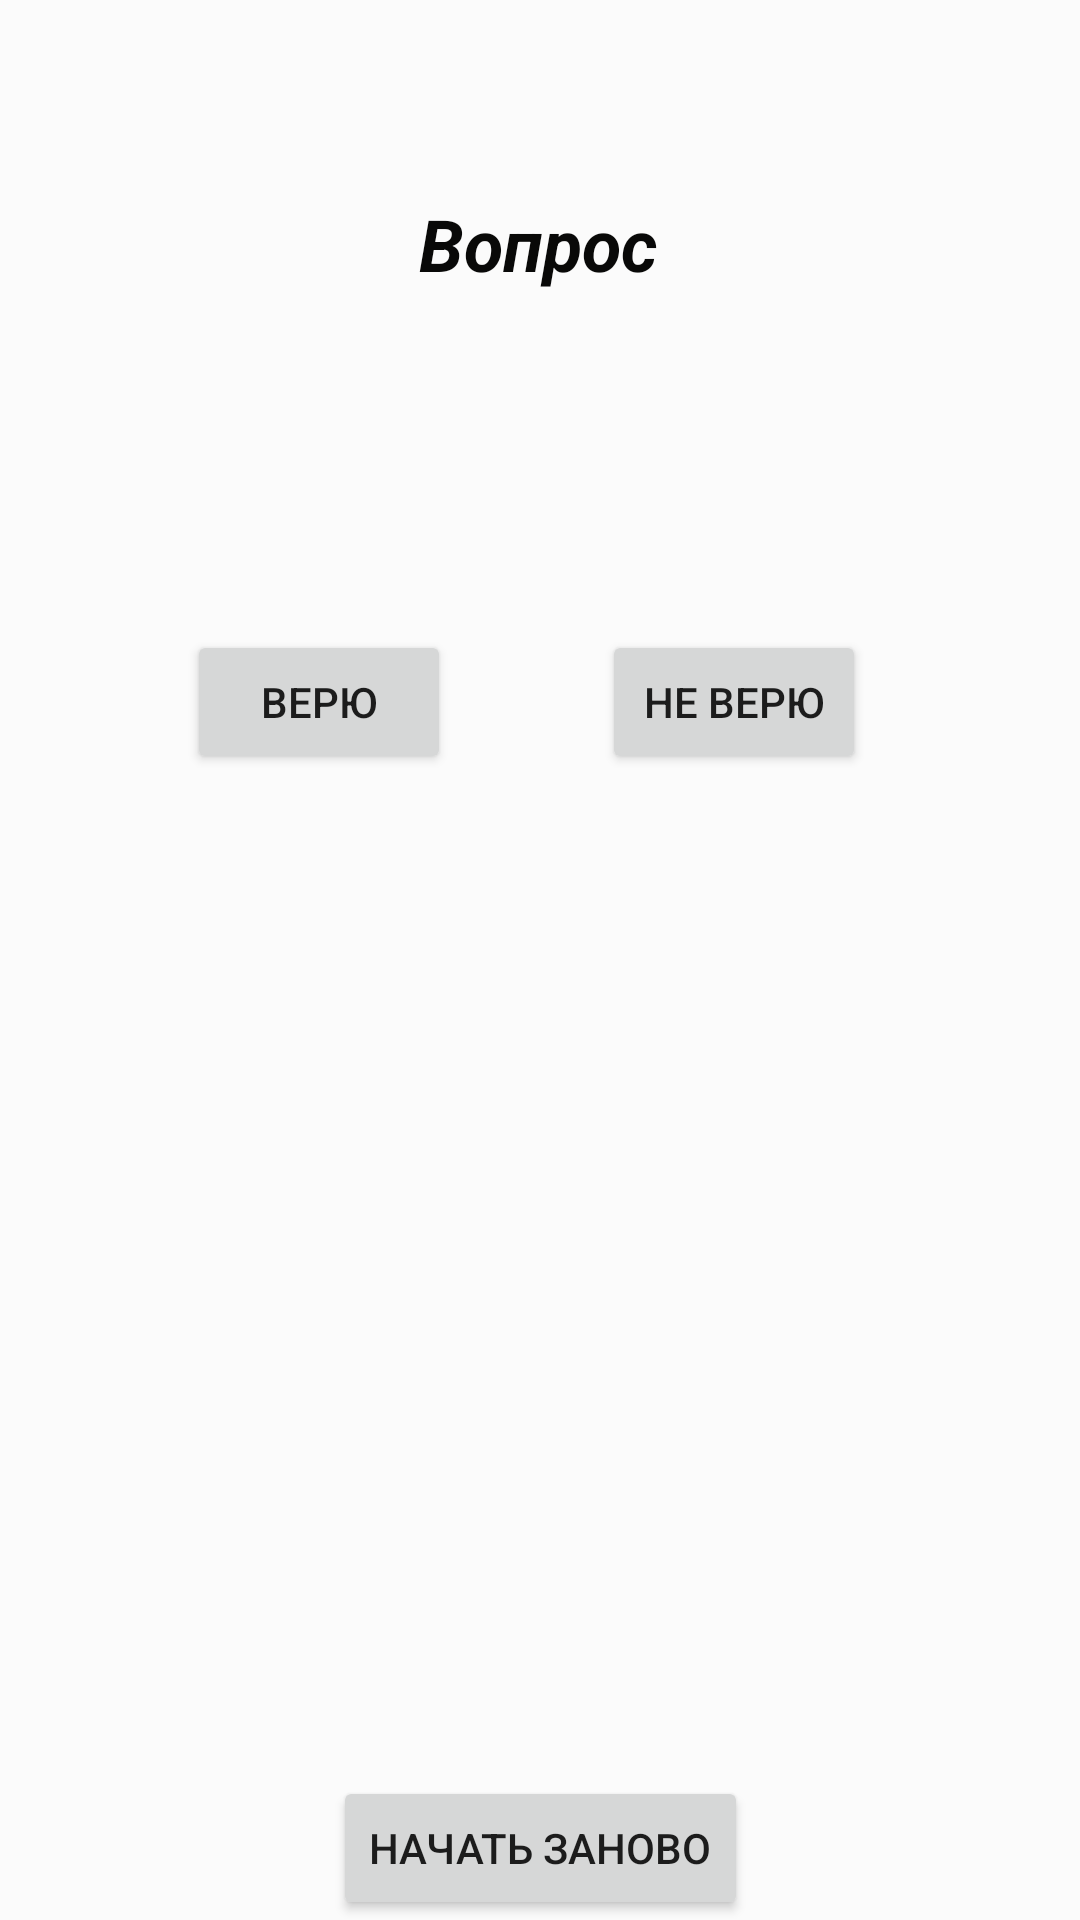

Android layout source for this screen:
<!-- AndroidManifest.xml: application theme Theme.QuizGame -->
<!-- res/layout/activity_main.xml -->
<?xml version="1.0" encoding="utf-8"?>
<androidx.constraintlayout.widget.ConstraintLayout xmlns:android="http://schemas.android.com/apk/res/android"
    xmlns:app="http://schemas.android.com/apk/res-auto"
    xmlns:tools="http://schemas.android.com/tools"
    android:layout_width="match_parent"
    android:layout_height="match_parent"
    android:background="#FBFBFB"
    android:backgroundTintMode="src_over"
    tools:context=".MainActivity">

    <TextView
        android:id="@+id/textView"
        android:layout_width="wrap_content"
        android:layout_height="wrap_content"
        android:layout_marginStart="8dp"
        android:layout_marginEnd="8dp"
        android:textAlignment="center"
        android:textColor="#050505"
        android:textSize="20sp"
        app:layout_constraintBottom_toBottomOf="parent"
        app:layout_constraintEnd_toEndOf="parent"
        app:layout_constraintHorizontal_bias="0.498"
        app:layout_constraintStart_toStartOf="parent"
        app:layout_constraintTop_toTopOf="parent"
        app:layout_constraintVertical_bias="0.231" />

    <TextView
        android:id="@+id/tvNumb"
        android:layout_width="wrap_content"
        android:layout_height="wrap_content"
        android:layout_marginBottom="18dp"
        android:text="@string/Question"
        android:textColor="#090908"
        android:textSize="24sp"
        android:textStyle="bold|italic"
        app:layout_constraintBottom_toTopOf="@+id/textView"
        app:layout_constraintEnd_toEndOf="parent"
        app:layout_constraintHorizontal_bias="0.498"
        app:layout_constraintStart_toStartOf="parent"
        app:layout_constraintTop_toTopOf="parent"
        app:layout_constraintVertical_bias="0.71" />

    <Button
        android:id="@+id/bYes"
        android:layout_width="wrap_content"
        android:layout_height="wrap_content"
        android:layout_marginStart="32dp"
        android:layout_marginEnd="39dp"
        android:text="@string/Yes"
        app:layout_constraintBottom_toBottomOf="parent"
        app:layout_constraintEnd_toStartOf="@+id/bNo"
        app:layout_constraintHorizontal_bias="0.728"
        app:layout_constraintStart_toStartOf="parent"
        app:layout_constraintTop_toTopOf="parent"
        app:layout_constraintVertical_bias="0.355" />

    <Button
        android:id="@+id/bNo"
        android:layout_width="wrap_content"
        android:layout_height="wrap_content"
        android:text="@string/No"
        app:layout_constraintBottom_toBottomOf="parent"
        app:layout_constraintEnd_toEndOf="parent"
        app:layout_constraintHorizontal_bias="0.738"
        app:layout_constraintStart_toStartOf="parent"
        app:layout_constraintTop_toTopOf="parent"
        app:layout_constraintVertical_bias="0.355" />

    <Button
        android:id="@+id/btAgain"
        android:layout_width="wrap_content"
        android:layout_height="wrap_content"
        android:text="@string/startAgain"
        app:layout_constraintBottom_toBottomOf="parent"
        app:layout_constraintEnd_toEndOf="parent"
        app:layout_constraintStart_toStartOf="parent" />

    <TextView
        android:id="@+id/tvRes"
        android:layout_width="wrap_content"
        android:layout_height="wrap_content"
        android:layout_marginBottom="32dp"
        android:textColor="#1C1B1B"
        app:layout_constraintBottom_toTopOf="@+id/btAgain"
        app:layout_constraintEnd_toEndOf="parent"
        app:layout_constraintHorizontal_bias="0.498"
        app:layout_constraintStart_toStartOf="parent" />

    <TextView
        android:id="@+id/tvOkNo"
        android:layout_width="wrap_content"
        android:layout_height="wrap_content"
        android:textColor="#000000"
        android:textSize="34sp"
        app:layout_constraintBottom_toTopOf="@+id/tvRes"
        app:layout_constraintEnd_toEndOf="parent"
        app:layout_constraintStart_toStartOf="parent"
        app:layout_constraintTop_toBottomOf="@+id/bYes" />

</androidx.constraintlayout.widget.ConstraintLayout>
<!-- resources referenced by this layout -->
<resources>
  <string name="No">Не верю</string>
  <string name="Question">Вопрос</string>
  <string name="Yes">Верю</string>
  <string name="startAgain">Начать заново</string>
  <style name="Theme.QuizGame" parent="Theme.MaterialComponents.DayNight.DarkActionBar">
          
          <item name="colorPrimary">@color/purple_500</item>
          <item name="colorPrimaryVariant">@color/purple_700</item>
          <item name="colorOnPrimary">@color/white</item>
          
          <item name="colorSecondary">@color/teal_200</item>
          <item name="colorSecondaryVariant">@color/teal_700</item>
          <item name="colorOnSecondary">@color/black</item>
          
          <item name="android:statusBarColor" tools:targetApi="l">?attr/colorPrimaryVariant</item>
          
          <item name="windowActionBar">false</item>
          <item name="windowNoTitle">true</item>
      </style>
  <!-- not gathered from this repository: default colours our renderer supplied (Android Studio template values) -->
  <color name="purple_500">#FF6200EE</color>
  <color name="purple_700">#FF3700B3</color>
  <color name="teal_200">#FF03DAC5</color>
  <color name="teal_700">#FF018786</color>
  <color name="black">#FF000000</color>
  <color name="white">#FFFFFFFF</color>
</resources>
